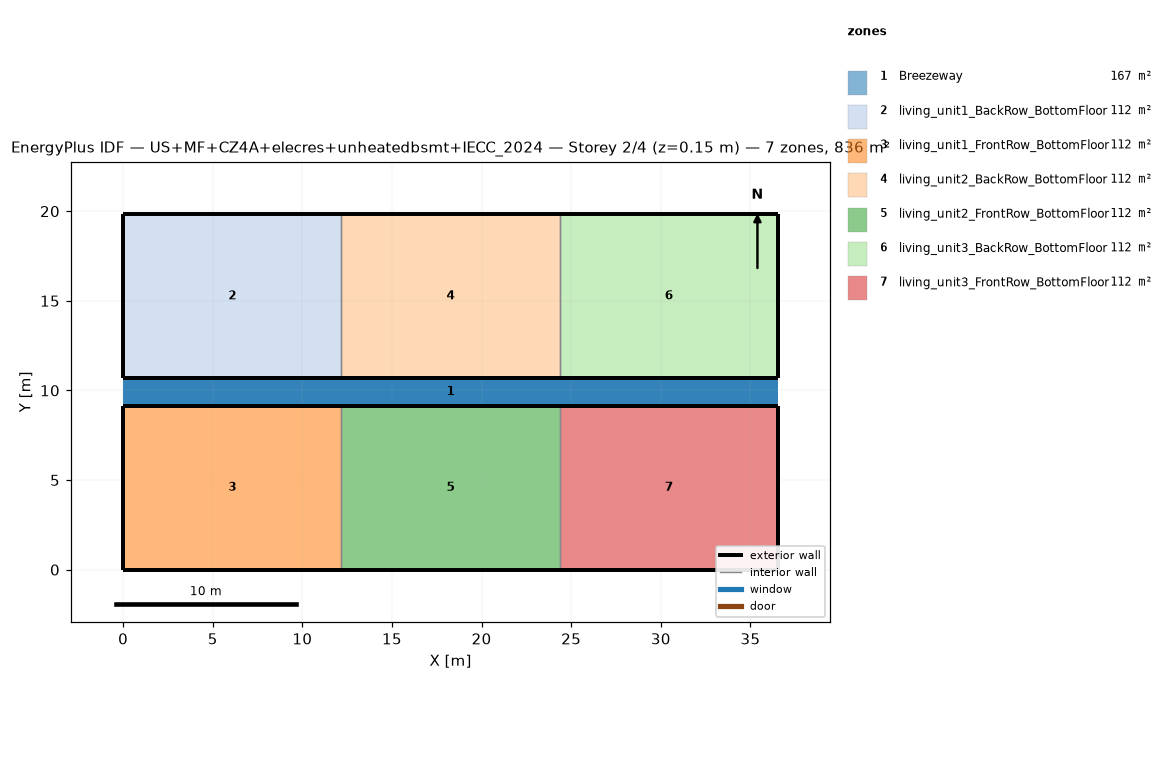
=== STOREY PLAN SPEC (per zone: floor XY polygon, exterior-wall plan segments, windows/doors) ===
zone 1: Breezeway  (167.0 m²)
  floor: (36.54, 9.16) (0.00, 9.16) (0.00, 10.68) (36.54, 10.68)
  floor: (36.54, 9.16) (0.00, 9.16) (0.00, 10.68) (36.54, 10.68)
  floor: (36.54, 9.16) (0.00, 9.16) (0.00, 10.68) (36.54, 10.68)
zone 2: living_unit1_BackRow_BottomFloor  (111.5 m²)
  floor: (12.18, 10.68) (0.00, 10.68) (0.00, 19.84) (12.18, 19.84)
  exterior wall: (0.00, 10.68) – (12.18, 10.68)  [12.2 m]
  exterior wall: (12.18, 19.84) – (0.00, 19.84)  [12.2 m]
  exterior wall: (0.00, 19.84) – (0.00, 10.68)  [9.2 m]
  interior walls: 1
zone 3: living_unit1_FrontRow_BottomFloor  (111.5 m²)
  floor: (12.18, 0.00) (0.00, 0.00) (0.00, 9.16) (12.18, 9.16)
  exterior wall: (0.00, 0.00) – (12.18, 0.00)  [12.2 m]
  exterior wall: (12.18, 9.16) – (0.00, 9.16)  [12.2 m]
  exterior wall: (0.00, 9.16) – (0.00, 0.00)  [9.2 m]
  interior walls: 1
zone 4: living_unit2_BackRow_BottomFloor  (111.5 m²)
  floor: (24.36, 10.68) (12.18, 10.68) (12.18, 19.84) (24.36, 19.84)
  exterior wall: (12.18, 10.68) – (24.36, 10.68)  [12.2 m]
  exterior wall: (24.36, 19.84) – (12.18, 19.84)  [12.2 m]
  interior walls: 2
zone 5: living_unit2_FrontRow_BottomFloor  (111.5 m²)
  floor: (24.36, 0.00) (12.18, 0.00) (12.18, 9.16) (24.36, 9.16)
  exterior wall: (12.18, 0.00) – (24.36, 0.00)  [12.2 m]
  exterior wall: (24.36, 9.16) – (12.18, 9.16)  [12.2 m]
  interior walls: 2
zone 6: living_unit3_BackRow_BottomFloor  (111.5 m²)
  floor: (36.54, 10.68) (24.36, 10.68) (24.36, 19.84) (36.54, 19.84)
  exterior wall: (24.36, 10.68) – (36.54, 10.68)  [12.2 m]
  exterior wall: (36.54, 10.68) – (36.54, 19.84)  [9.2 m]
  exterior wall: (36.54, 19.84) – (24.36, 19.84)  [12.2 m]
  interior walls: 1
zone 7: living_unit3_FrontRow_BottomFloor  (111.5 m²)
  floor: (36.54, 0.00) (24.36, 0.00) (24.36, 9.16) (36.54, 9.16)
  exterior wall: (24.36, 0.00) – (36.54, 0.00)  [12.2 m]
  exterior wall: (36.54, 0.00) – (36.54, 9.16)  [9.2 m]
  exterior wall: (36.54, 9.16) – (24.36, 9.16)  [12.2 m]
  interior walls: 1

=== DERIVED (storey summary) ===
Building: US+MF+CZ4A+elecres+unheatedbsmt+IECC_2024
Storey: 2 of 4  (floor level z = 0.15 m)
Storey gross floor area: 836.2 m²
Zones on this storey: 7
  - Breezeway: floor 167.0 m²
  - living_unit1_BackRow_BottomFloor: floor 111.5 m²; exterior wall 33.5 m (86.9 m²); WWR 0.0%
  - living_unit1_FrontRow_BottomFloor: floor 111.5 m²; exterior wall 33.5 m (86.9 m²); WWR 0.0%
  - living_unit2_BackRow_BottomFloor: floor 111.5 m²; exterior wall 24.4 m (63.1 m²); WWR 0.0%
  - living_unit2_FrontRow_BottomFloor: floor 111.5 m²; exterior wall 24.4 m (63.1 m²); WWR 0.0%
  - living_unit3_BackRow_BottomFloor: floor 111.5 m²; exterior wall 33.5 m (86.9 m²); WWR 0.0%
  - living_unit3_FrontRow_BottomFloor: floor 111.5 m²; exterior wall 33.5 m (86.9 m²); WWR 0.0%
Zone adjacency (shared interzone walls):
  - living_unit1_BackRow_BottomFloor ↔ living_unit2_BackRow_BottomFloor
  - living_unit1_FrontRow_BottomFloor ↔ living_unit2_FrontRow_BottomFloor
  - living_unit2_BackRow_BottomFloor ↔ living_unit3_BackRow_BottomFloor
  - living_unit2_FrontRow_BottomFloor ↔ living_unit3_FrontRow_BottomFloor